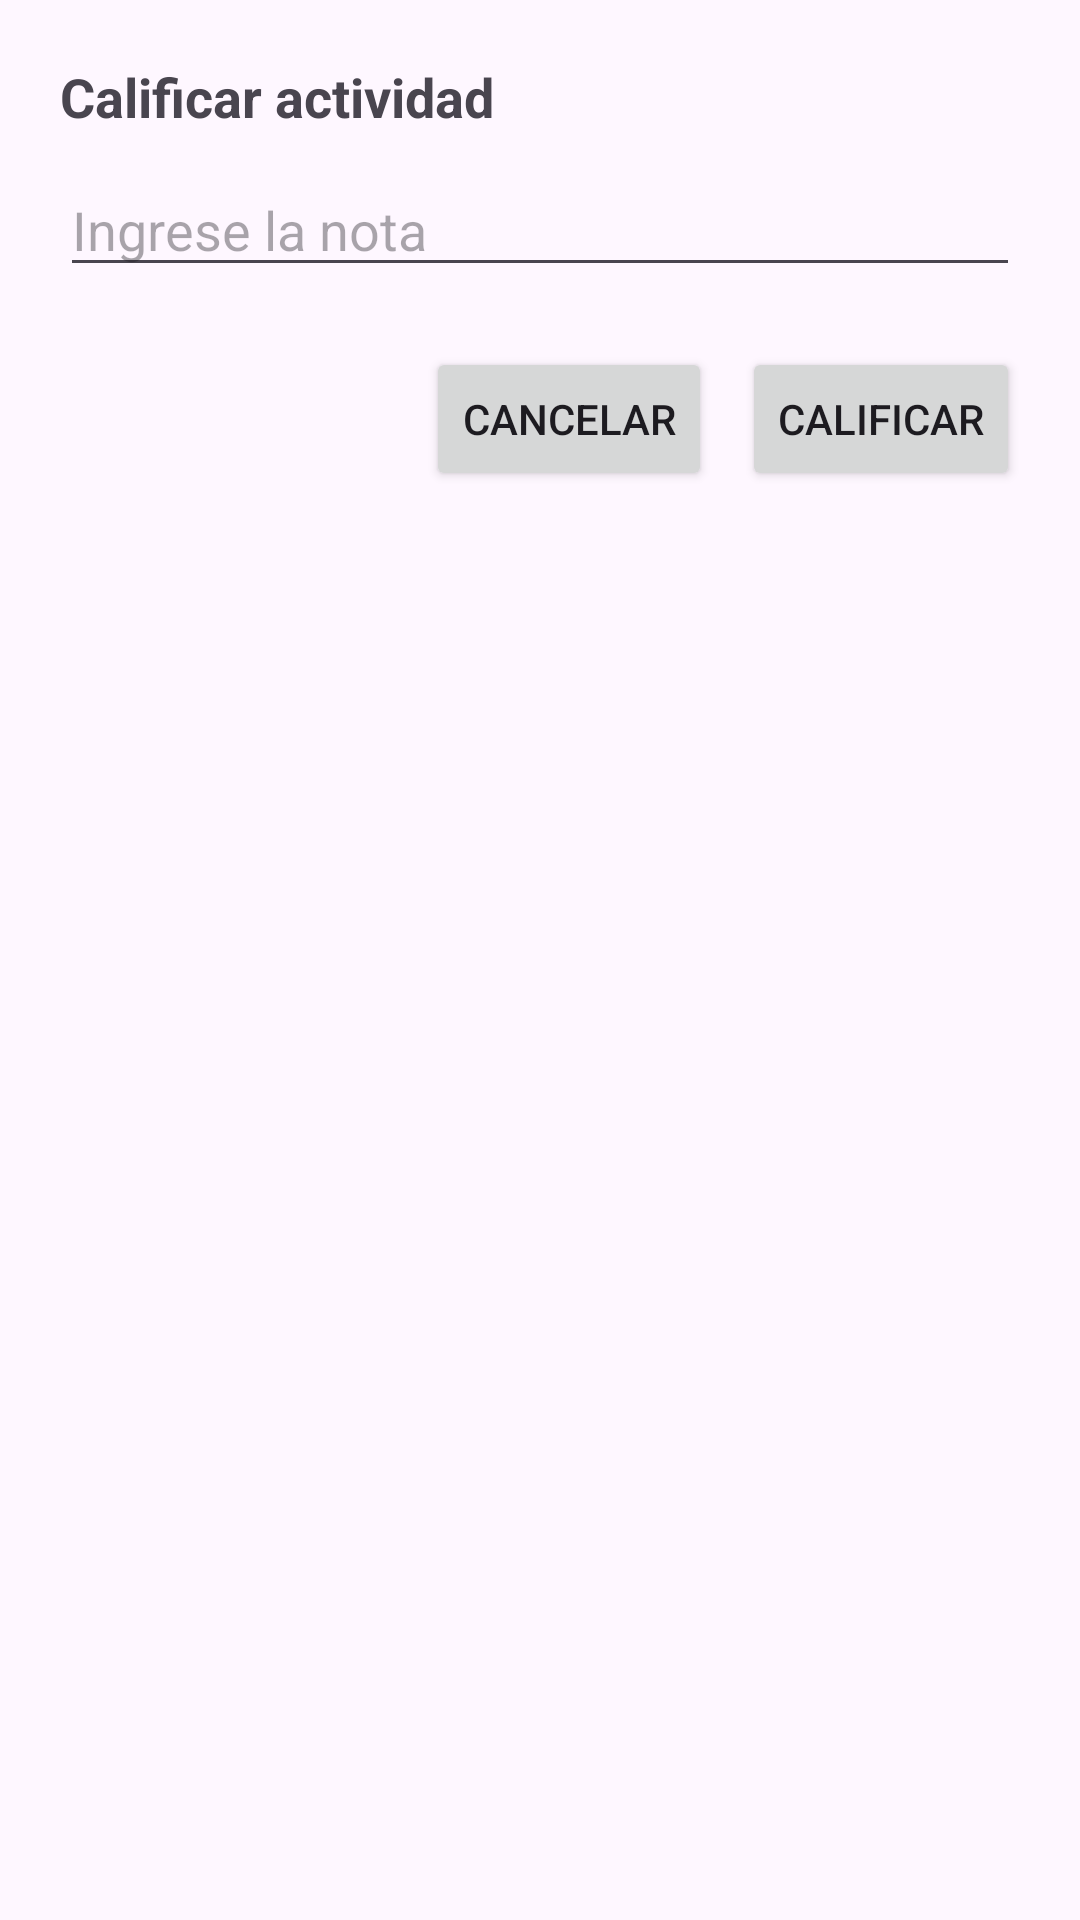

Here is an Android app screen rendered from its layout file. Give the layout XML and the strings, colors and styles it references.
<!-- AndroidManifest.xml: application theme Theme.EDUGTAPP -->
<!-- res/layout/dialog_calificar_nota.xml -->
<?xml version="1.0" encoding="utf-8"?>
<LinearLayout xmlns:android="http://schemas.android.com/apk/res/android"
    android:orientation="vertical"
    android:padding="20dp"
    android:layout_width="match_parent"
    android:layout_height="wrap_content">

    <TextView
        android:id="@+id/tvTituloDialogo"
        android:layout_width="match_parent"
        android:layout_height="wrap_content"
        android:text="Calificar actividad"
        android:textStyle="bold"
        android:textSize="18sp"
        android:layout_marginBottom="10dp"/>

    <EditText
        android:id="@+id/etNota"
        android:layout_width="match_parent"
        android:layout_height="wrap_content"
        android:hint="Ingrese la nota"
        android:inputType="numberDecimal"/>

    <LinearLayout
        android:layout_width="match_parent"
        android:layout_height="wrap_content"
        android:orientation="horizontal"
        android:gravity="end"
        android:layout_marginTop="20dp">

        <Button
            android:id="@+id/btnCancelar"
            android:layout_width="wrap_content"
            android:layout_height="wrap_content"
            android:text="Cancelar"/>

        <Button
            android:id="@+id/btnGuardar"
            android:layout_width="wrap_content"
            android:layout_height="wrap_content"
            android:text="Calificar"
            android:layout_marginStart="10dp"/>
    </LinearLayout>
</LinearLayout>
<!-- resources referenced by this layout -->
<resources>
  <style name="Theme.EDUGTAPP" parent="Base.Theme.EDUGTAPP" />
  <style name="Base.Theme.EDUGTAPP" parent="Theme.Material3.DayNight.NoActionBar">
          
          
      </style>
</resources>
